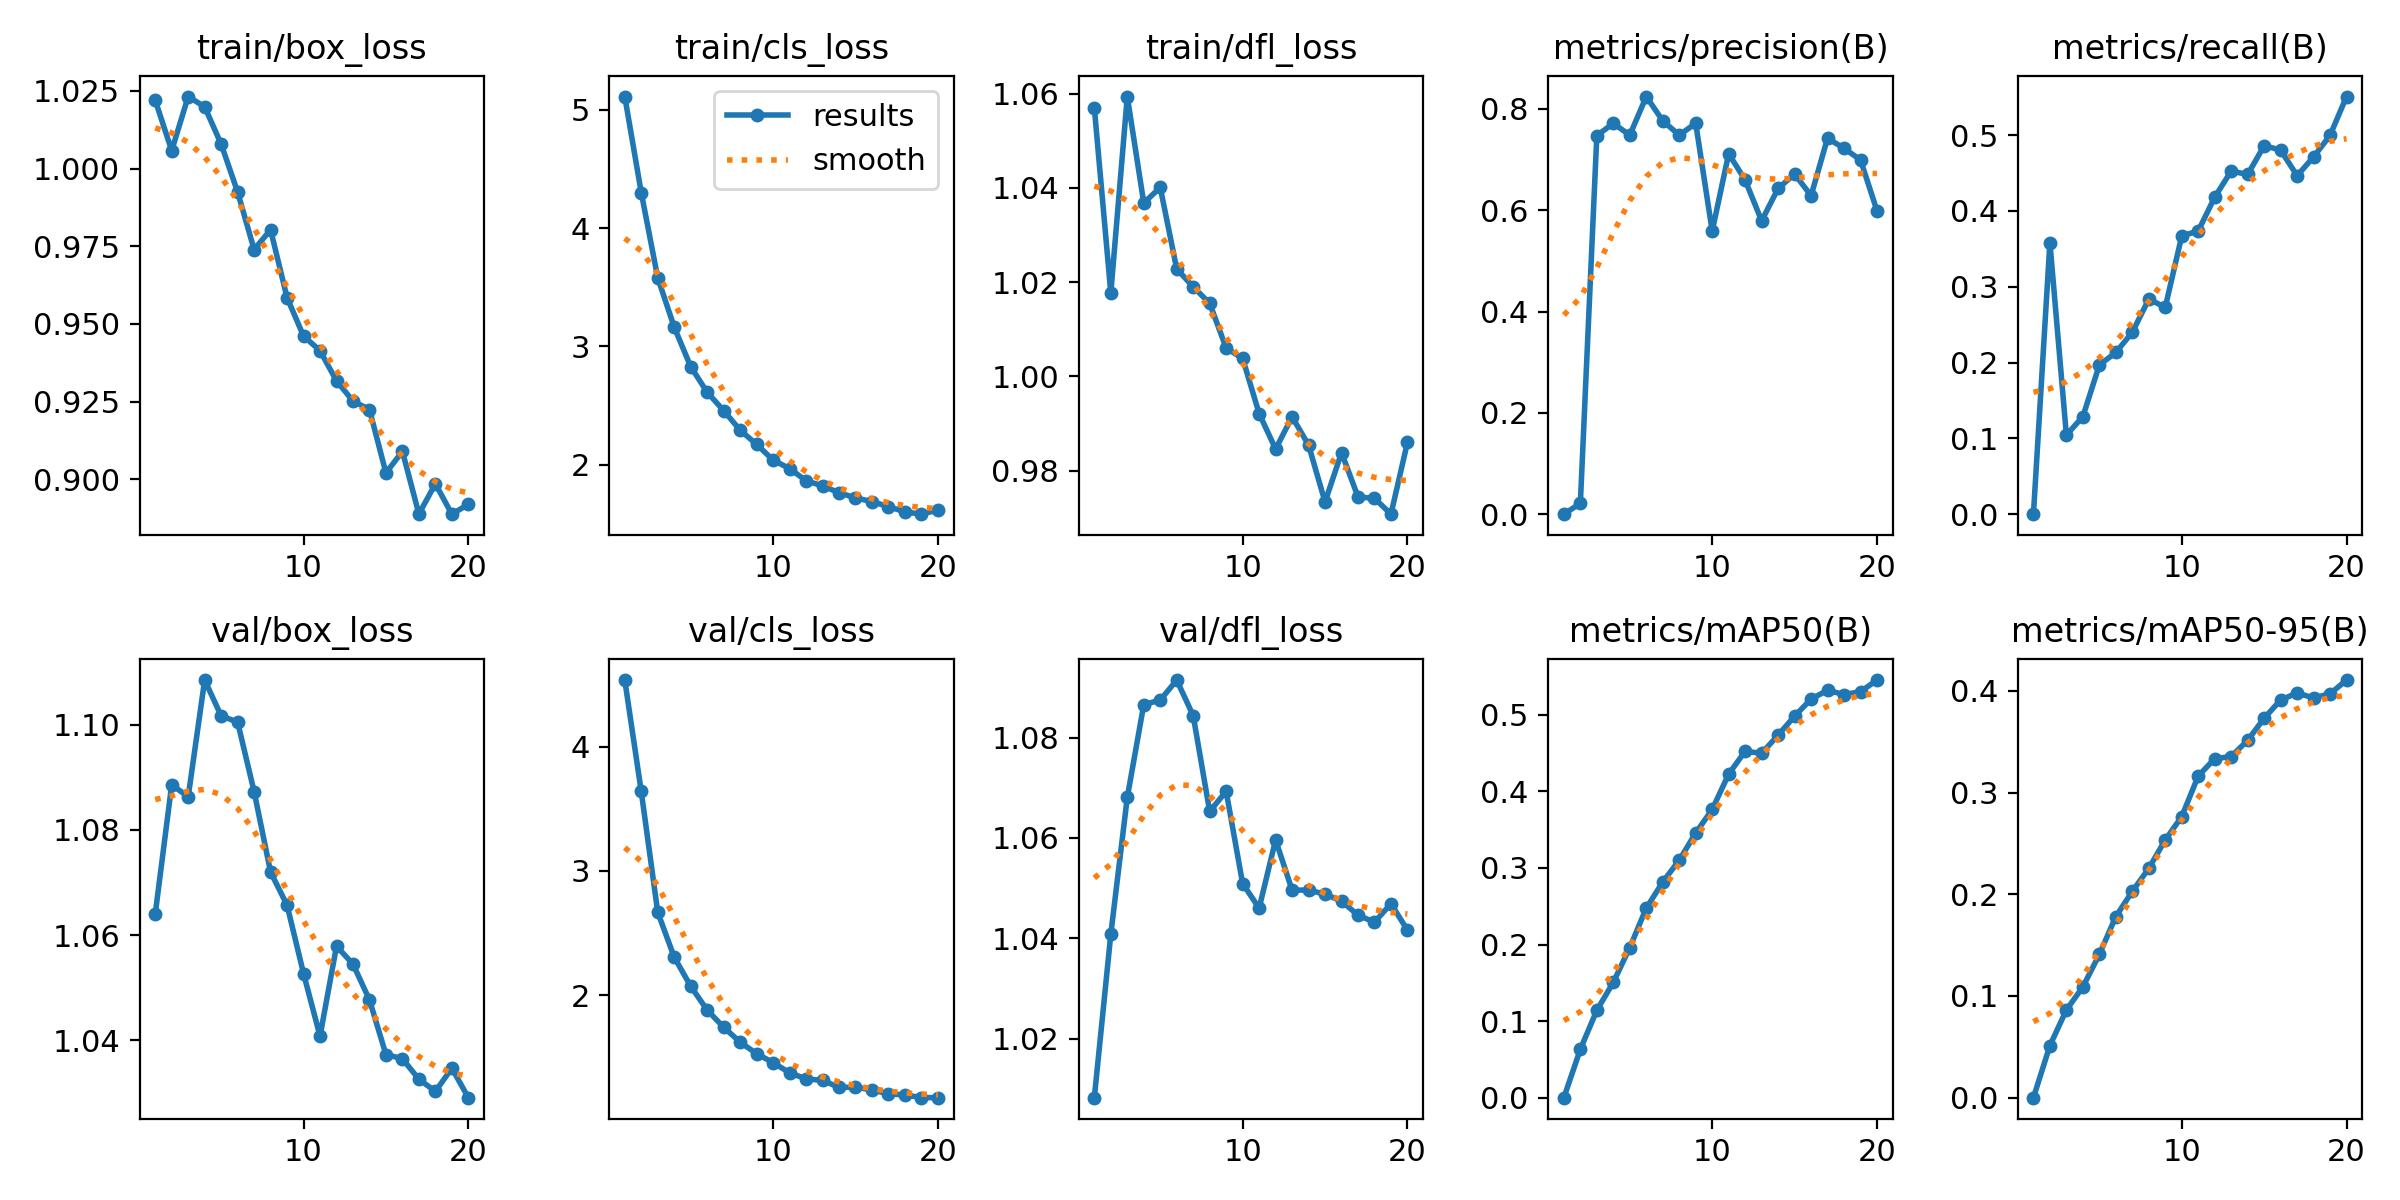

The data file committed next to this chart (first rows):
epoch, train/box_loss, train/cls_loss, train/dfl_loss, metrics/precision(B), metrics/recall(B), metrics/mAP50(B), metrics/mAP50-95(B), val/box_loss, val/cls_loss, val/dfl_loss, lr/pg0, lr/pg1, lr/pg2
1, 1.022, 5.112, 1.057, 0, 0, 0, 0, 1.064, 4.537, 1.008, 5.6838e-05, 5.6838e-05, 5.6838e-05
2, 1.006, 4.3, 1.018, 0.0215, 0.3582, 0.06323, 0.05122, 1.089, 3.64, 1.041, 0.0001095, 0.0001095, 0.0001095
3, 1.023, 3.58, 1.059, 0.7476, 0.1043, 0.1141, 0.08622, 1.086, 2.667, 1.068, 0.0001563, 0.0001563, 0.0001563
4, 1.02, 3.163, 1.037, 0.7715, 0.1287, 0.1506, 0.1089, 1.109, 2.305, 1.087, 0.000149, 0.000149, 0.000149
5, 1.008, 2.829, 1.04, 0.7484, 0.1967, 0.196, 0.1409, 1.102, 2.071, 1.087, 0.000149, 0.000149, 0.000149
6, 0.9925, 2.612, 1.023, 0.8246, 0.2133, 0.2475, 0.1781, 1.101, 1.879, 1.091, 0.0001403, 0.0001403, 0.0001403
7, 0.974, 2.457, 1.019, 0.7767, 0.2399, 0.2816, 0.2028, 1.087, 1.741, 1.084, 0.0001317, 0.0001317, 0.0001317
8, 0.9803, 2.292, 1.016, 0.7484, 0.2835, 0.31, 0.2255, 1.072, 1.62, 1.065, 0.000123, 0.000123, 0.000123
9, 0.9585, 2.172, 1.006, 0.7718, 0.273, 0.3457, 0.2534, 1.066, 1.528, 1.069, 0.0001144, 0.0001144, 0.0001144
10, 0.9461, 2.04, 1.004, 0.5588, 0.3668, 0.3763, 0.2764, 1.053, 1.456, 1.051, 0.0001057, 0.0001057, 0.0001057
11, 0.9414, 1.967, 0.9921, 0.7117, 0.3736, 0.4225, 0.3163, 1.041, 1.374, 1.046, 9.7037e-05, 9.7037e-05, 9.7037e-05
12, 0.9317, 1.865, 0.9846, 0.6597, 0.4181, 0.4524, 0.3333, 1.058, 1.325, 1.06, 8.8375e-05, 8.8375e-05, 8.8375e-05
13, 0.9252, 1.82, 0.9914, 0.5792, 0.4526, 0.4497, 0.3354, 1.054, 1.312, 1.05, 7.9712e-05, 7.9712e-05, 7.9712e-05
14, 0.9224, 1.764, 0.9854, 0.6431, 0.4481, 0.4734, 0.3513, 1.048, 1.257, 1.05, 7.105e-05, 7.105e-05, 7.105e-05
15, 0.9021, 1.719, 0.9733, 0.6716, 0.4859, 0.4982, 0.3731, 1.037, 1.257, 1.049, 6.2387e-05, 6.2387e-05, 6.2387e-05
16, 0.909, 1.688, 0.9838, 0.6288, 0.4803, 0.5205, 0.391, 1.036, 1.236, 1.047, 5.3725e-05, 5.3725e-05, 5.3725e-05
17, 0.8888, 1.646, 0.9744, 0.7425, 0.4464, 0.532, 0.398, 1.033, 1.204, 1.045, 4.5062e-05, 4.5062e-05, 4.5062e-05
18, 0.8986, 1.601, 0.9741, 0.7222, 0.4712, 0.5264, 0.3931, 1.03, 1.195, 1.043, 3.64e-05, 3.64e-05, 3.64e-05
19, 0.8888, 1.582, 0.9707, 0.6994, 0.4996, 0.5301, 0.3971, 1.035, 1.174, 1.047, 2.7738e-05, 2.7738e-05, 2.7738e-05
20, 0.892, 1.617, 0.986, 0.5991, 0.5508, 0.5453, 0.4106, 1.029, 1.173, 1.042, 1.9075e-05, 1.9075e-05, 1.9075e-05
